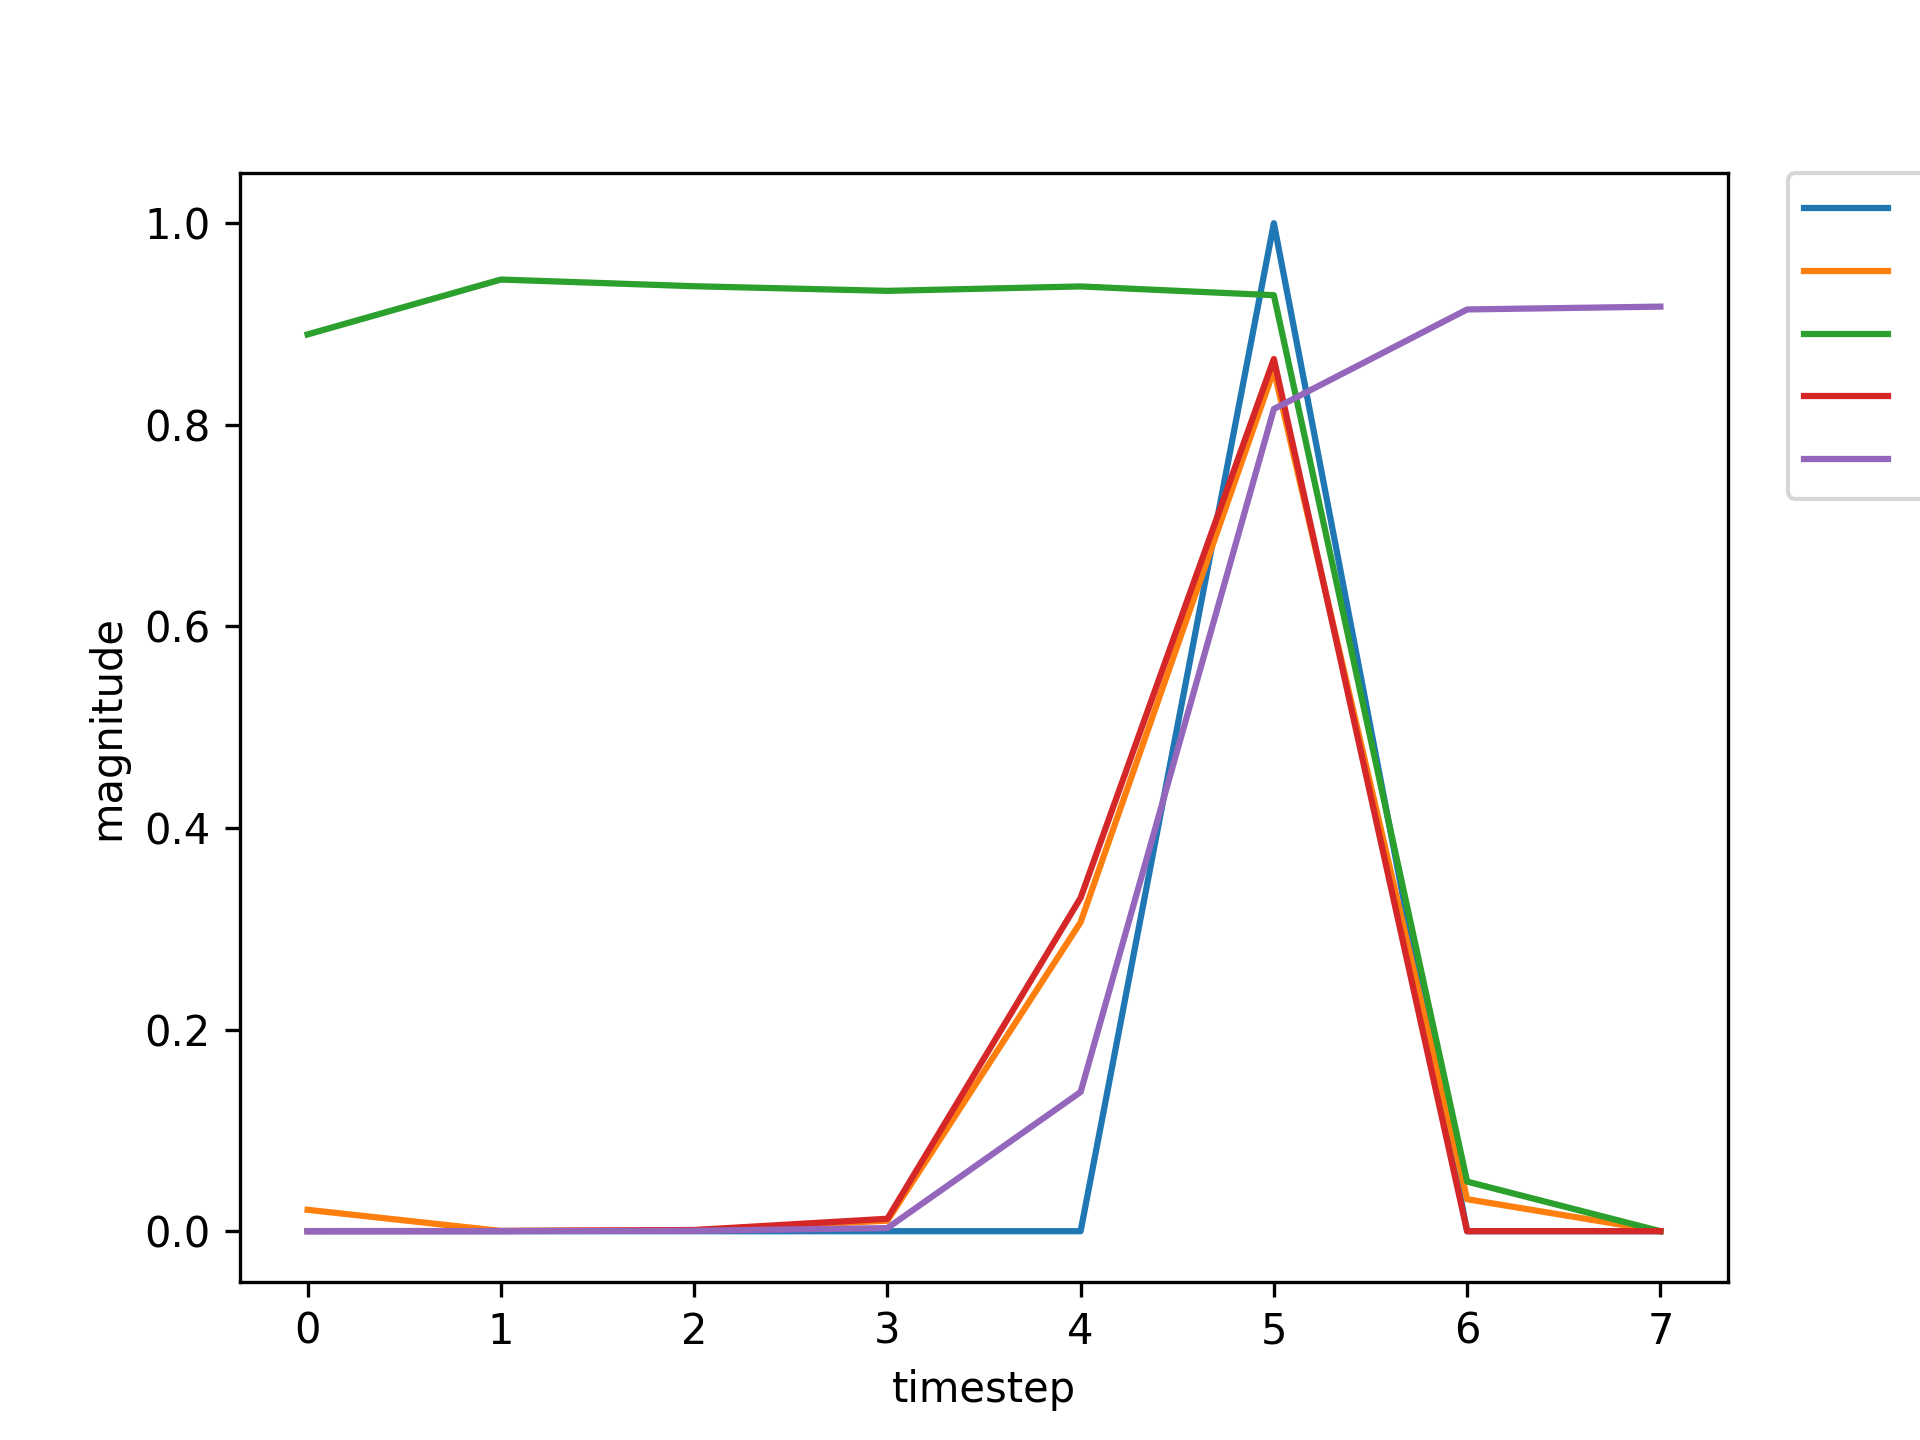

The file beside this chart, header and first rows:
, input, expected_output, network_output
0, 1.0, 0, 0.8897
1, 0.0, 0, 0.9441
2, 0.0, 0, 0.9375
3, 0.0, 0, 0.9329
4, 0.0, 0, 0.9373
5, 2.0, 1, 0.9286
6, 0.0, 0, 0.0492
7, 1.0, 0, 7.564392335897055e-05
8, 0.0, 0, 8.582043550986732e-05
9, 0.0, 0, 0.0001854
10, 0.0, 0, 0.000612
11, 0.0, 0, 0.01111
12, 2.0, 1, 0.4545
13, 0.0, 0, 0.02869
14, 0.0, 0, 7.727133563017637e-05
15, 1.0, 0, 4.3879160527809034e-05
16, 0.0, 0, 0.0003346
17, 0.0, 0, 0.006061
18, 0.0, 0, 0.183
19, 0.0, 0, 0.817
20, 2.0, 1, 0.9225
21, 1.0, 0, 0.06419
22, 0.0, 0, 0.0003584
23, 0.0, 0, 0.0002999
24, 0.0, 0, 0.001599
25, 0.0, 0, 0.04139
26, 2.0, 1, 0.6757
27, 0.0, 0, 0.03798
28, 0.0, 0, 8.619170208726182e-05
29, 1.0, 0, 3.9998839441194316e-05
30, 0.0, 0, 0.0002375
31, 0.0, 0, 0.00242
32, 0.0, 0, 0.05728
33, 0.0, 0, 0.6943
34, 2.0, 1, 0.9104
35, 0.0, 0, 0.06183
36, 0.0, 0, 0.0001089
37, 1.0, 0, 3.364988959414247e-05
38, 0.0, 0, 0.0001314
39, 0.0, 0, 0.0005506
40, 0.0, 0, 0.005464
41, 0.0, 0, 0.2368
42, 2.0, 1, 0.8506
43, 0.0, 0, 0.05254
44, 0.0, 0, 0.0001029
45, 1.0, 0, 3.702777780781762e-05
46, 0.0, 0, 0.0001745
47, 0.0, 0, 0.001082
48, 0.0, 0, 0.01642
49, 0.0, 0, 0.4733
50, 2.0, 1, 0.8885
51, 0.0, 0, 0.05785
52, 1.0, 0, 0.0001069
53, 0.0, 0, 0.0001629
54, 0.0, 0, 0.0009323
55, 0.0, 0, 0.008161
56, 0.0, 0, 0.2432
57, 2.0, 1, 0.8467
58, 0.0, 0, 0.05145
59, 1.0, 0, 9.963934526519352e-05
... 669 more rows
